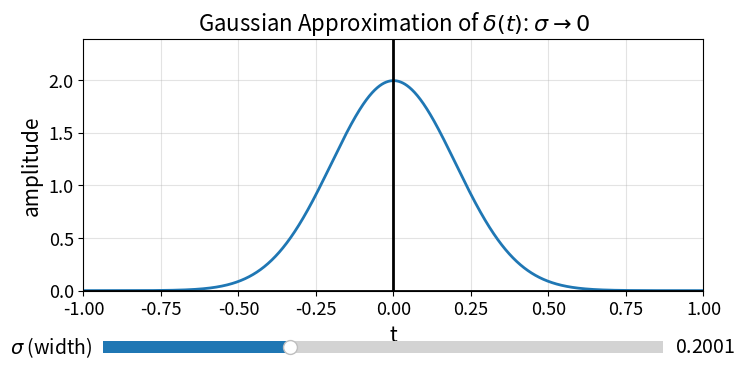

Generate this figure with matplotlib:
import numpy as np
import matplotlib.pyplot as plt
from matplotlib.widgets import Slider

plt.rcParams.update({
    "axes.titlesize": 16, "axes.labelsize": 15, "xtick.labelsize": 13, "ytick.labelsize": 13
})

def gauss_delta(t, sigma):
    # Unit area Gaussian: (1 / (sqrt(2π) σ)) * exp(-t^2 / (2σ^2))
    return (1.0 / (np.sqrt(2*np.pi)*sigma)) * np.exp(-0.5*(t/sigma)**2)

t = np.linspace(-1.0, 1.0, 4000)
sigma0 = 0.2

fig, ax = plt.subplots(figsize=(8, 4))
plt.subplots_adjust(bottom=0.25)

y = gauss_delta(t, sigma0)
(line,) = ax.plot(t, y, lw=2)
ax.axhline(0, color="k", lw=2)
ax.axvline(0, color="k", lw=2)
ax.grid(True, alpha=0.35)
ax.set_title(r"Gaussian Approximation of $\delta(t)$: $\sigma \to 0$")
ax.set_xlabel("t")
ax.set_ylabel("amplitude")

ax.set_xlim(t[0], t[-1])
ax.set_ylim(0, 1.2 * np.max(y))

ax_sig = plt.axes([0.15, 0.08, 0.7, 0.06])
s_sig = Slider(ax_sig, r'$\sigma$ (width)', valmin=0.0001, valmax=0.6, valinit=sigma0, valstep=0.005)
s_sig.label.set_fontsize(14); s_sig.valtext.set_fontsize(14)

def update(val):
    sigma = s_sig.val
    y = gauss_delta(t, sigma)
    line.set_ydata(y)
    ax.set_ylim(0, 1.2 * y.max())
    fig.canvas.draw_idle()

s_sig.on_changed(update)
plt.show()
